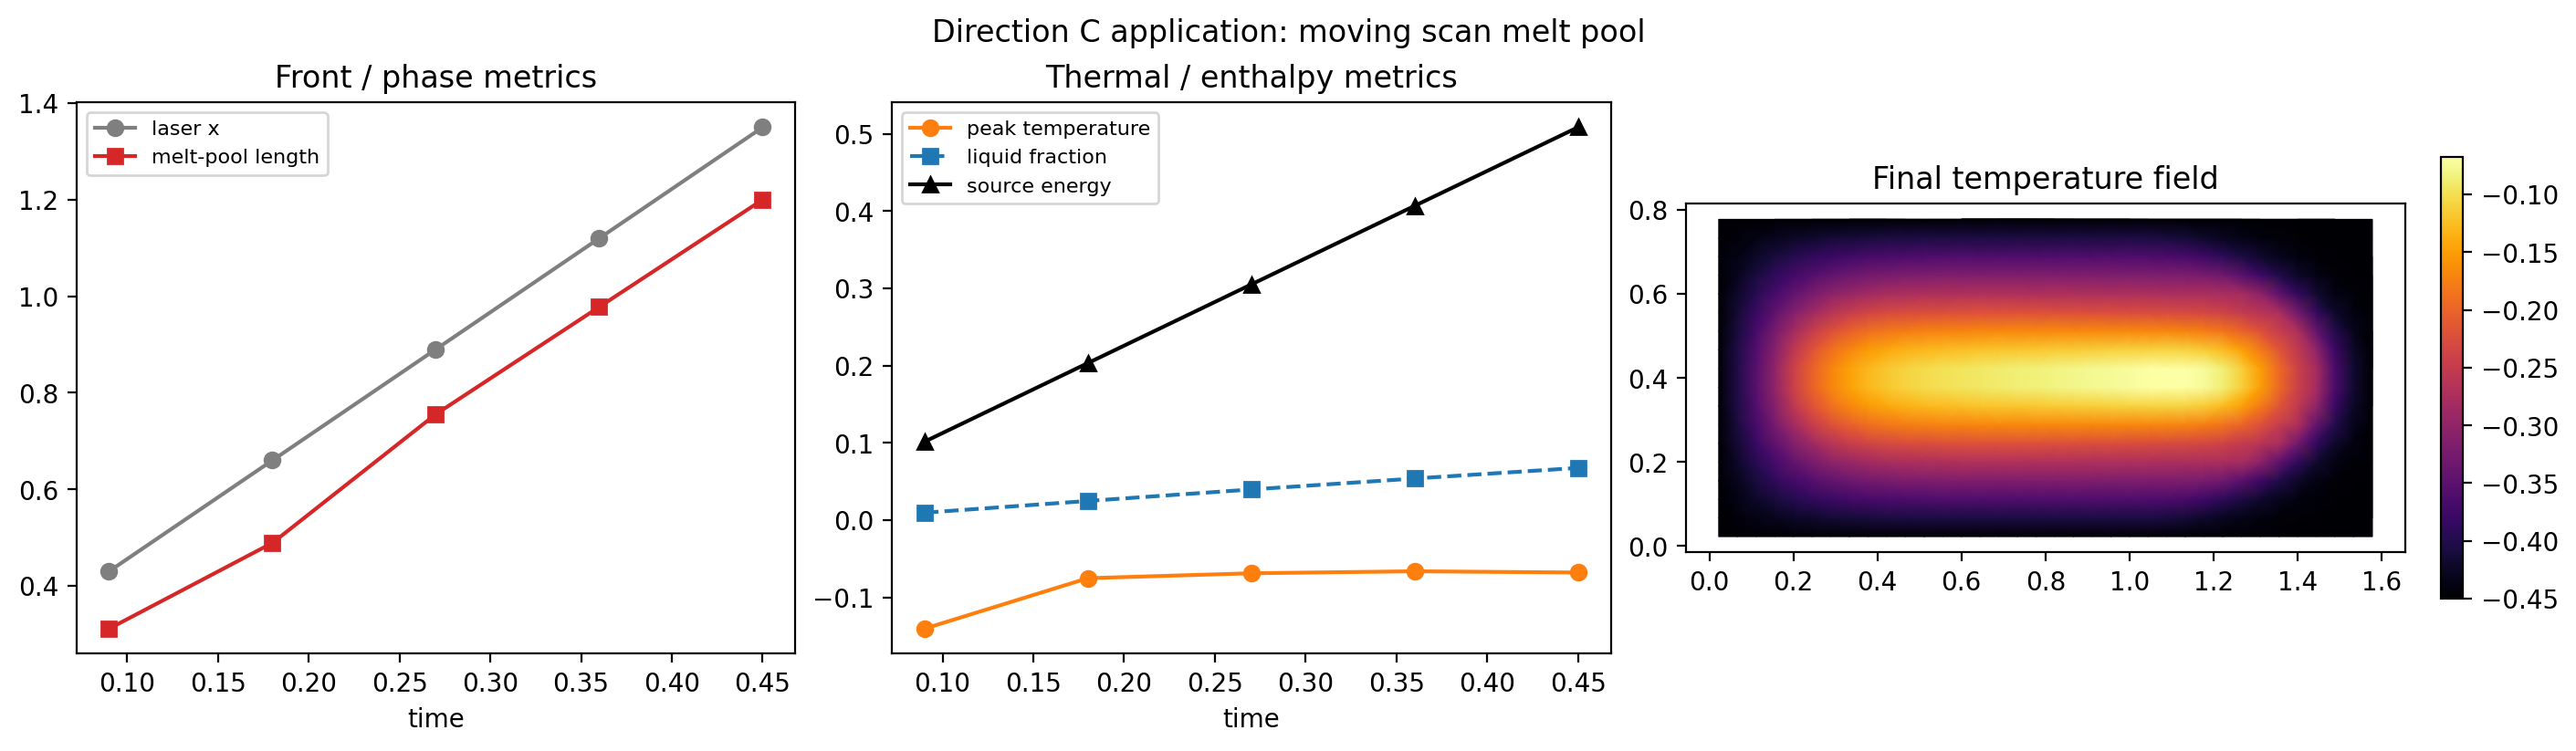

Values plotted in this chart, from the file beside it:
time, laser_x, peak_temperature, liquid_fraction, melt_pool_length, melt_pool_width, mushy_thickness, enthalpy_rise, source_energy, energy_in, energy_out, initial_total_enthalpy, sensible_enthalpy, latent_enthalpy, total_enthalpy, enthalpy_change, expected_enthalpy_change, energy_closure_residual, relative_energy_closure_residual, solve_converged, solve_steps, failed_steps, max_iterations, mean_iterations
0.09, 0.43, -0.1405, 0.009608, 0.3111, 0.2222, 0.4, 0.0797, 0.1014, 0.1014, 0.0, -0.576, -0.5332, 0.03689, -0.4963, 0.0797, 0.1014, -0.02173, -0.03772, False, 36, 1, 180, 24.08
0.18, 0.66, -0.07517, 0.02481, 0.4889, 0.3111, 0.5778, 0.1725, 0.2032, 0.2032, 0.0, -0.576, -0.4988, 0.09529, -0.4035, 0.1725, 0.2032, -0.03069, -0.05329, False, 72, 3, 180, 20.93
0.27, 0.89, -0.06878, 0.03967, 0.7556, 0.3111, 0.8, 0.2628, 0.305, 0.305, 0.0, -0.576, -0.4655, 0.1523, -0.3132, 0.2628, 0.305, -0.04215, -0.07317, False, 108, 7, 180, 25.43
0.36, 1.12, -0.06621, 0.05387, 0.9778, 0.3111, 0.9778, 0.3499, 0.4068, 0.4068, 0.0, -0.576, -0.433, 0.2068, -0.2261, 0.3499, 0.4068, -0.05688, -0.09874, False, 144, 11, 180, 28.49
0.45, 1.35, -0.06784, 0.06758, 1.2, 0.3111, 1.244, 0.4344, 0.5085, 0.5085, 0.0, -0.576, -0.4011, 0.2595, -0.1416, 0.4344, 0.5085, -0.07404, -0.1285, False, 180, 13, 180, 26.42
